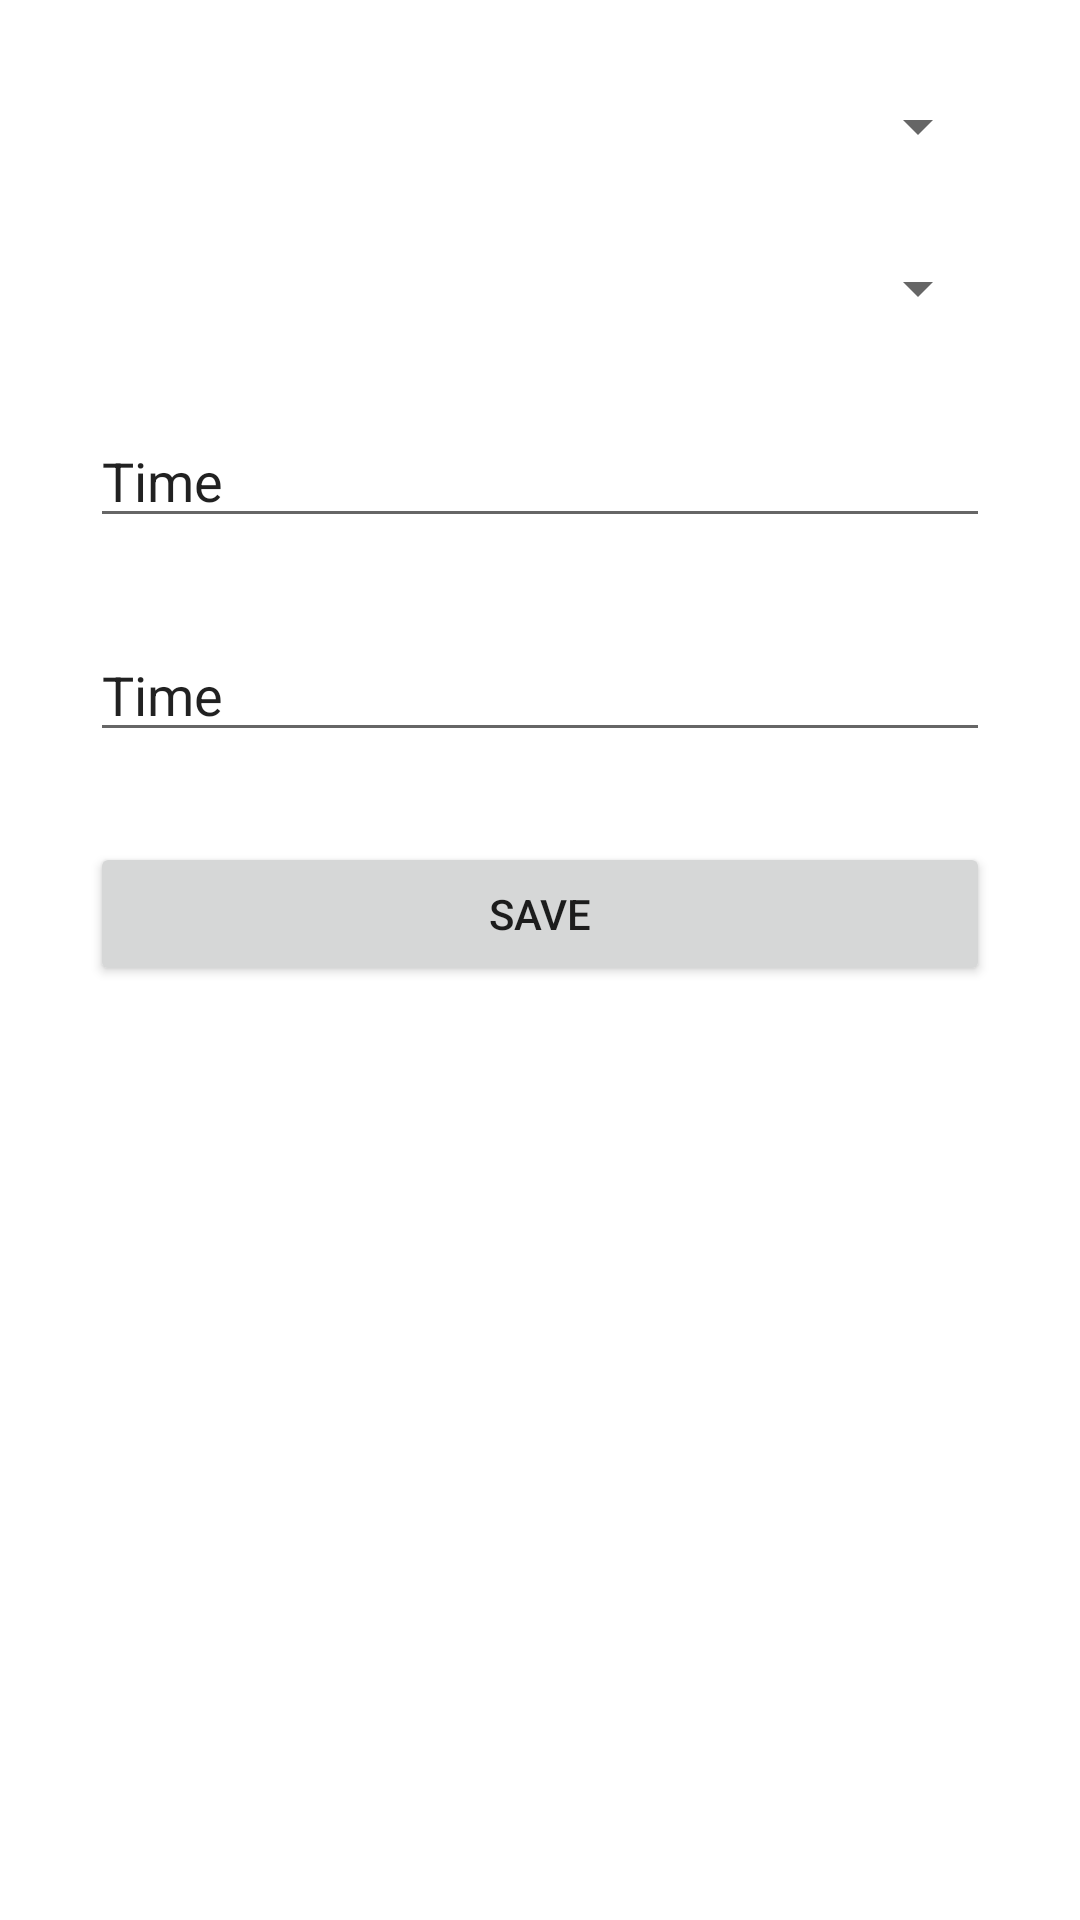

The Android layout XML behind this screen, and the referenced resources:
<!-- AndroidManifest.xml: application theme Theme.HealthHelper -->
<!-- res/layout/activity_add_symptom_check.xml -->
<?xml version="1.0" encoding="utf-8"?>
<LinearLayout xmlns:android="http://schemas.android.com/apk/res/android"
    xmlns:app="http://schemas.android.com/apk/res-auto"
    xmlns:tools="http://schemas.android.com/tools"
    android:layout_width="match_parent"
    android:layout_height="match_parent"
    tools:context=".AddSymptomCheck"
    android:orientation="vertical">

    <Spinner
        android:id="@+id/num"
        android:layout_width="match_parent"
        android:layout_height="wrap_content"
        android:layout_marginTop="30dp"
        android:layout_marginLeft="30dp"
        android:layout_marginRight="30dp"/>

    <Spinner
        android:id="@+id/day"
        android:layout_width="match_parent"
        android:layout_height="wrap_content"
        android:layout_marginTop="30dp"
        android:layout_marginLeft="30dp"
        android:layout_marginRight="30dp" />

    <EditText
        android:id="@+id/time1"
        android:layout_width="match_parent"
        android:layout_height="wrap_content"
        android:text="Time"
        android:layout_margin="30dp"
        android:focusable="false"/>

    <EditText
        android:id="@+id/time2"
        android:layout_width="match_parent"
        android:layout_height="wrap_content"
        android:text="Time"
        android:layout_marginLeft="30dp"
        android:layout_marginRight="30dp"
        android:focusable="false"/>

    <Button
        android:id="@+id/save_symptom_check"
        android:layout_width="match_parent"
        android:layout_height="wrap_content"
        android:text="Save"
        android:layout_margin="30dp"/>
</LinearLayout>
<!-- resources referenced by this layout -->
<resources>
  <style name="Theme.HealthHelper" parent="Theme.MaterialComponents.DayNight.DarkActionBar">
          
          <item name="colorPrimary">@color/royalBlue</item>
          <item name="colorPrimaryVariant">@color/purple_700</item>
          <item name="colorOnPrimary">@color/white</item>
          
          <item name="colorSecondary">@color/teal_200</item>
          <item name="colorSecondaryVariant">@color/teal_700</item>
          <item name="colorOnSecondary">@color/black</item>
          
          <item name="android:statusBarColor" tools:targetApi="l">?attr/colorOnBackground</item>
          
      </style>
  <color name="royalBlue">#4683B7</color>
  <color name="purple_700">#FF3700B3</color>
  <color name="white">#FFFFFFFF</color>
  <color name="teal_200">#FF03DAC5</color>
  <color name="teal_700">#FF018786</color>
  <color name="black">#FF000000</color>
</resources>
